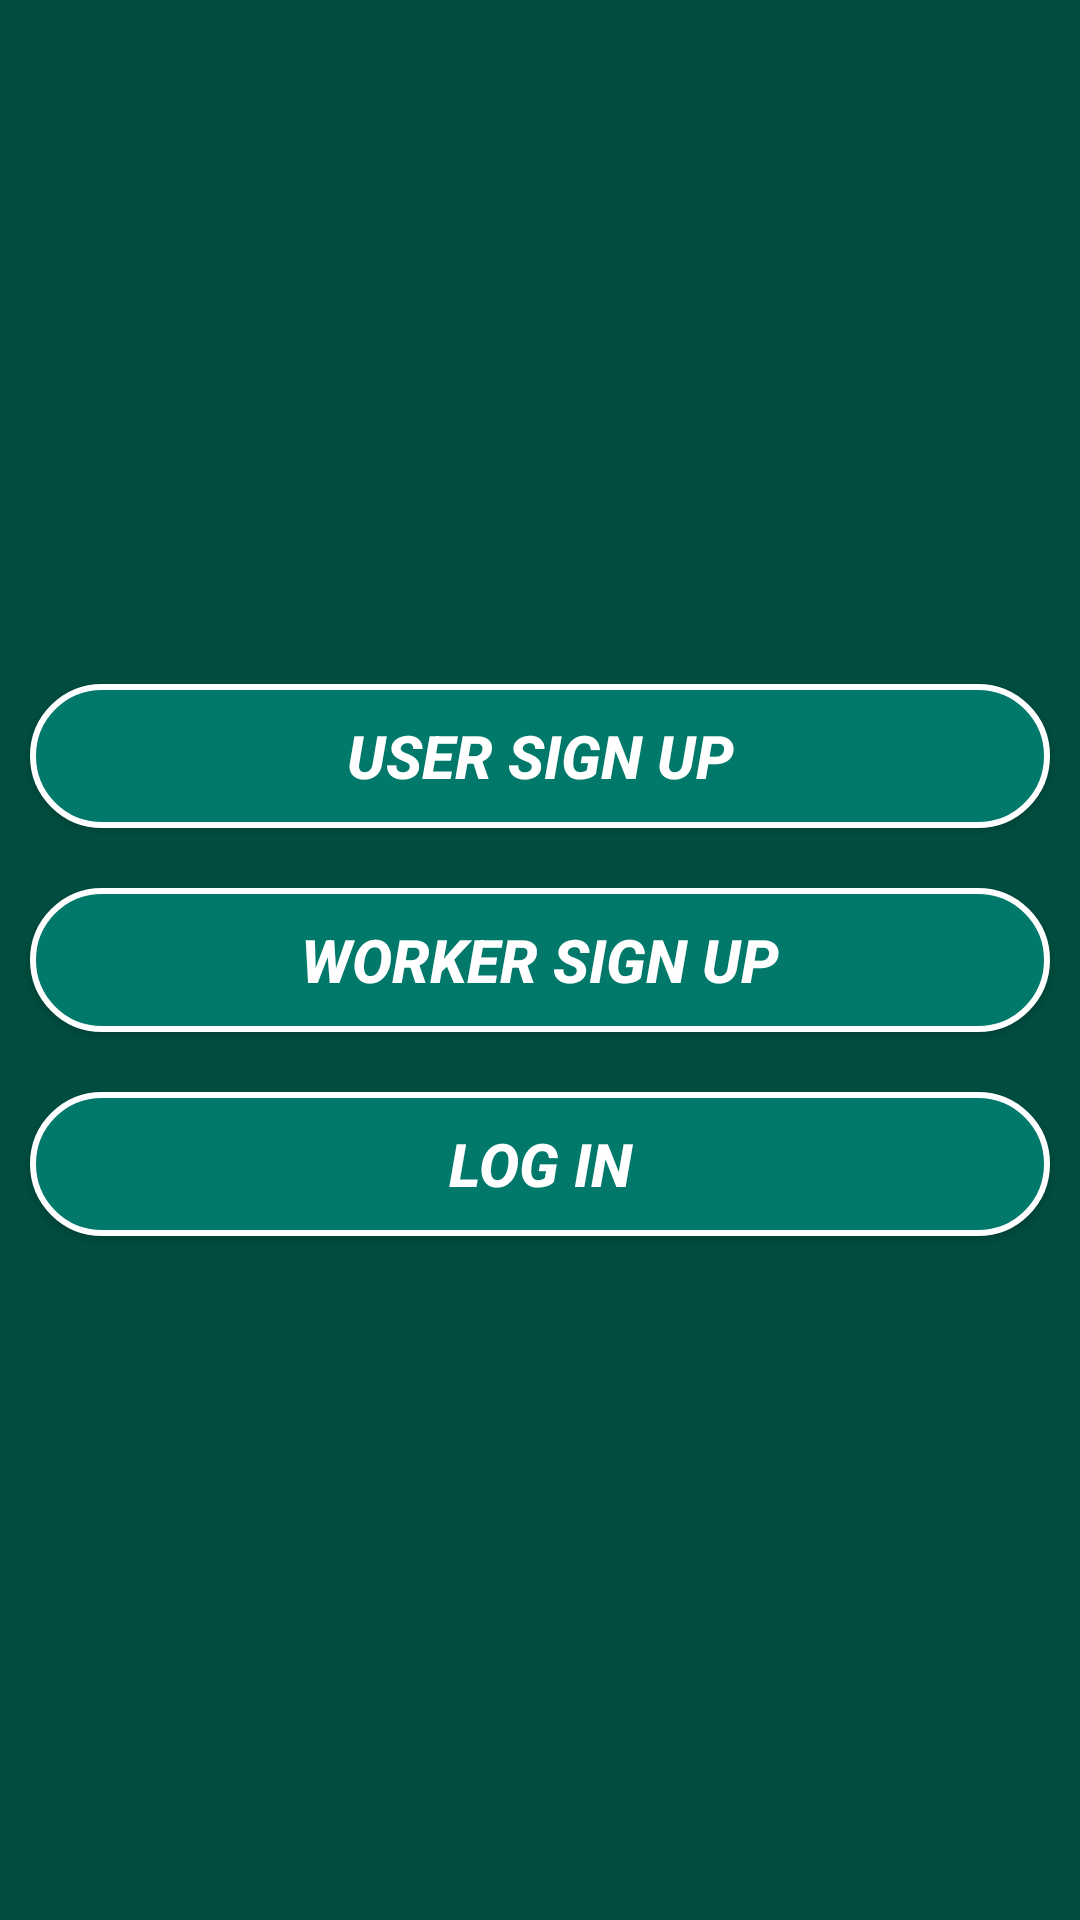

The Android layout XML behind this screen, and the referenced resources:
<!-- AndroidManifest.xml: application theme AppTheme -->
<!-- res/layout/activity_buttons.xml -->
<?xml version="1.0" encoding="utf-8"?>
<LinearLayout
    xmlns:android="http://schemas.android.com/apk/res/android"
    xmlns:app="http://schemas.android.com/apk/res-auto"
    xmlns:tools="http://schemas.android.com/tools"
    android:layout_width="match_parent"
    android:orientation="vertical"
    android:layout_height="match_parent"
    android:gravity="center"
    android:id="@+id/lin_lay"
    android:background="@color/mainActivity_BG"
    tools:context="solutionz.professionhub.activity.ActivityButtons">

    <Button
        android:id="@+id/btn_user"
        android:layout_width="match_parent"
        android:layout_height="wrap_content"
        android:layout_margin="@dimen/sizeLow"
        android:layout_marginTop="@dimen/sizeLow"
        android:background="@drawable/button_shape"
        android:padding="@dimen/sizeLow"
        android:text="@string/user_sign_up"
        android:textColor="@color/white_color"
        android:textSize="@dimen/textSizeHigh"
        android:textStyle="italic|bold" />

    <Button
        android:id="@+id/btn_worker"
        android:layout_width="match_parent"
        android:layout_height="wrap_content"
        android:layout_margin="@dimen/sizeLow"
        android:layout_marginTop="@dimen/sizeLow"
        android:background="@drawable/button_shape"
        android:padding="@dimen/sizeLow"
        android:text="@string/employe_sign_up"
        android:textColor="@color/white_color"
        android:textSize="@dimen/textSizeHigh"
        android:textStyle="italic|bold" />
    <Button
        android:id="@+id/btn_login"
        android:layout_width="match_parent"
        android:layout_height="wrap_content"
        android:layout_margin="@dimen/sizeLow"
        android:layout_marginTop="@dimen/sizeLow"
        android:background="@drawable/button_shape"
        android:padding="@dimen/sizeLow"
        android:text="@string/login"
        android:textColor="@color/white_color"
        android:textSize="@dimen/textSizeHigh"
        android:textStyle="italic|bold" />


</LinearLayout>
<!-- resources referenced by this layout -->
<resources>
  <color name="mainActivity_BG">#004D40</color>
  <color name="white_color">#ffffff</color>
  <dimen name="sizeLow">10dp</dimen>
  <dimen name="textSizeHigh">20sp</dimen>
  <!-- drawable button_shape (drawable) -->
  <selector xmlns:android="http://schemas.android.com/apk/res/android">
  <item>
   <shape android:shape="rectangle">
   <solid android:color="@color/colorPrimaryDark"/>
   <corners android:radius="30dp" />
    <stroke
              android:width="2dp"
              android:color="#ffffff" />
   </shape>
  </item>
  </selector>
  <string name="employe_sign_up">Worker Sign Up</string>
  <string name="login">Log In</string>
  <string name="user_sign_up">User Sign Up</string>
  <style name="AppTheme" parent="Theme.AppCompat.Light.NoActionBar">
          
          <item name="colorPrimary">@color/colorPrimary</item>
          <item name="colorPrimaryDark">@color/colorPrimaryDark</item>
          <item name="colorAccent">@color/colorAccent</item>
      </style>
  <color name="colorPrimaryDark">#00796B</color>
  <color name="colorPrimary">#009688</color>
  <color name="colorAccent">#FF4081</color>
</resources>
